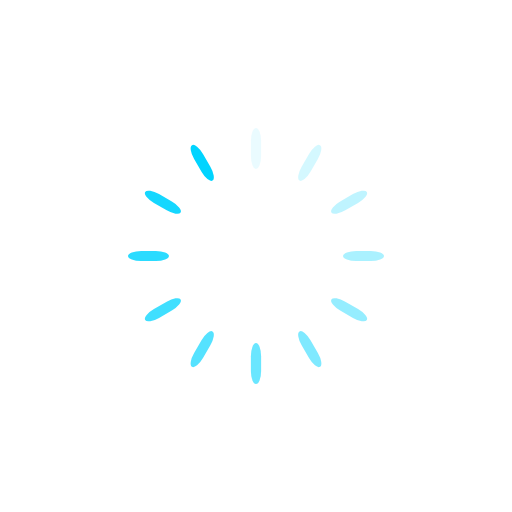
t = 0.00 s
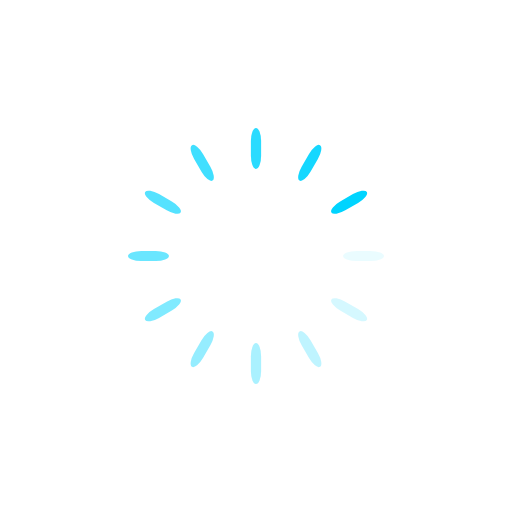
t = 0.19 s
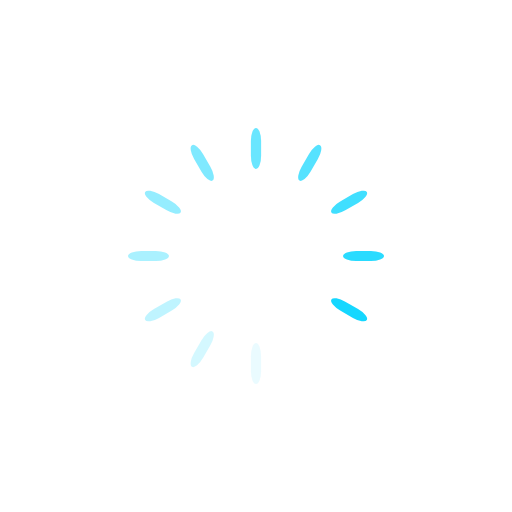
t = 0.37 s
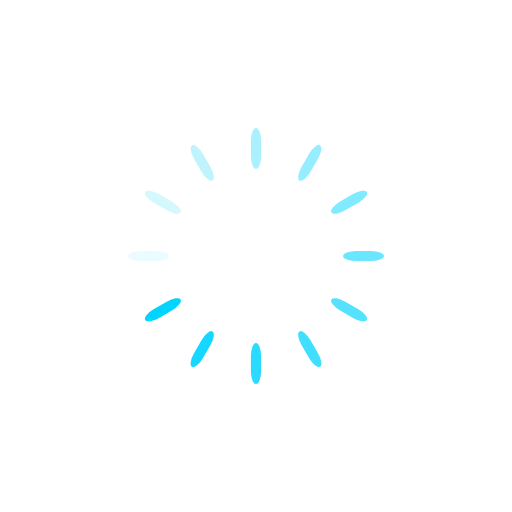
t = 0.56 s

The animated SVG that drew these frames (rendered in a browser with its animation timeline set to each time). Animation: 12 SMIL elements (animate=12); one cycle of 0.75 s, repeats indefinitely.

<?xml version="1.0" encoding="utf-8"?>
<svg xmlns="http://www.w3.org/2000/svg" xmlns:xlink="http://www.w3.org/1999/xlink" style="margin: auto; display: block; shape-rendering: auto;" width="223px" height="223px" viewBox="0 0 100 100" preserveAspectRatio="xMidYMid">
<g transform="rotate(0 50 50)">
  <rect x="49" y="25" rx="1" ry="2.56" width="2" height="8" fill="#00d4ff">
    <animate attributeName="opacity" values="1;0" keyTimes="0;1" dur="0.7462686567164178s" begin="-0.6840796019900497s" repeatCount="indefinite"></animate>
  </rect>
</g><g transform="rotate(30 50 50)">
  <rect x="49" y="25" rx="1" ry="2.56" width="2" height="8" fill="#00d4ff">
    <animate attributeName="opacity" values="1;0" keyTimes="0;1" dur="0.7462686567164178s" begin="-0.6218905472636815s" repeatCount="indefinite"></animate>
  </rect>
</g><g transform="rotate(60 50 50)">
  <rect x="49" y="25" rx="1" ry="2.56" width="2" height="8" fill="#00d4ff">
    <animate attributeName="opacity" values="1;0" keyTimes="0;1" dur="0.7462686567164178s" begin="-0.5597014925373134s" repeatCount="indefinite"></animate>
  </rect>
</g><g transform="rotate(90 50 50)">
  <rect x="49" y="25" rx="1" ry="2.56" width="2" height="8" fill="#00d4ff">
    <animate attributeName="opacity" values="1;0" keyTimes="0;1" dur="0.7462686567164178s" begin="-0.49751243781094523s" repeatCount="indefinite"></animate>
  </rect>
</g><g transform="rotate(120 50 50)">
  <rect x="49" y="25" rx="1" ry="2.56" width="2" height="8" fill="#00d4ff">
    <animate attributeName="opacity" values="1;0" keyTimes="0;1" dur="0.7462686567164178s" begin="-0.4353233830845771s" repeatCount="indefinite"></animate>
  </rect>
</g><g transform="rotate(150 50 50)">
  <rect x="49" y="25" rx="1" ry="2.56" width="2" height="8" fill="#00d4ff">
    <animate attributeName="opacity" values="1;0" keyTimes="0;1" dur="0.7462686567164178s" begin="-0.3731343283582089s" repeatCount="indefinite"></animate>
  </rect>
</g><g transform="rotate(180 50 50)">
  <rect x="49" y="25" rx="1" ry="2.56" width="2" height="8" fill="#00d4ff">
    <animate attributeName="opacity" values="1;0" keyTimes="0;1" dur="0.7462686567164178s" begin="-0.31094527363184077s" repeatCount="indefinite"></animate>
  </rect>
</g><g transform="rotate(210 50 50)">
  <rect x="49" y="25" rx="1" ry="2.56" width="2" height="8" fill="#00d4ff">
    <animate attributeName="opacity" values="1;0" keyTimes="0;1" dur="0.7462686567164178s" begin="-0.24875621890547261s" repeatCount="indefinite"></animate>
  </rect>
</g><g transform="rotate(240 50 50)">
  <rect x="49" y="25" rx="1" ry="2.56" width="2" height="8" fill="#00d4ff">
    <animate attributeName="opacity" values="1;0" keyTimes="0;1" dur="0.7462686567164178s" begin="-0.18656716417910446s" repeatCount="indefinite"></animate>
  </rect>
</g><g transform="rotate(270 50 50)">
  <rect x="49" y="25" rx="1" ry="2.56" width="2" height="8" fill="#00d4ff">
    <animate attributeName="opacity" values="1;0" keyTimes="0;1" dur="0.7462686567164178s" begin="-0.12437810945273631s" repeatCount="indefinite"></animate>
  </rect>
</g><g transform="rotate(300 50 50)">
  <rect x="49" y="25" rx="1" ry="2.56" width="2" height="8" fill="#00d4ff">
    <animate attributeName="opacity" values="1;0" keyTimes="0;1" dur="0.7462686567164178s" begin="-0.062189054726368154s" repeatCount="indefinite"></animate>
  </rect>
</g><g transform="rotate(330 50 50)">
  <rect x="49" y="25" rx="1" ry="2.56" width="2" height="8" fill="#00d4ff">
    <animate attributeName="opacity" values="1;0" keyTimes="0;1" dur="0.7462686567164178s" begin="0s" repeatCount="indefinite"></animate>
  </rect>
</g>
<!-- [ldio] generated by https://loading.io/ --></svg>
